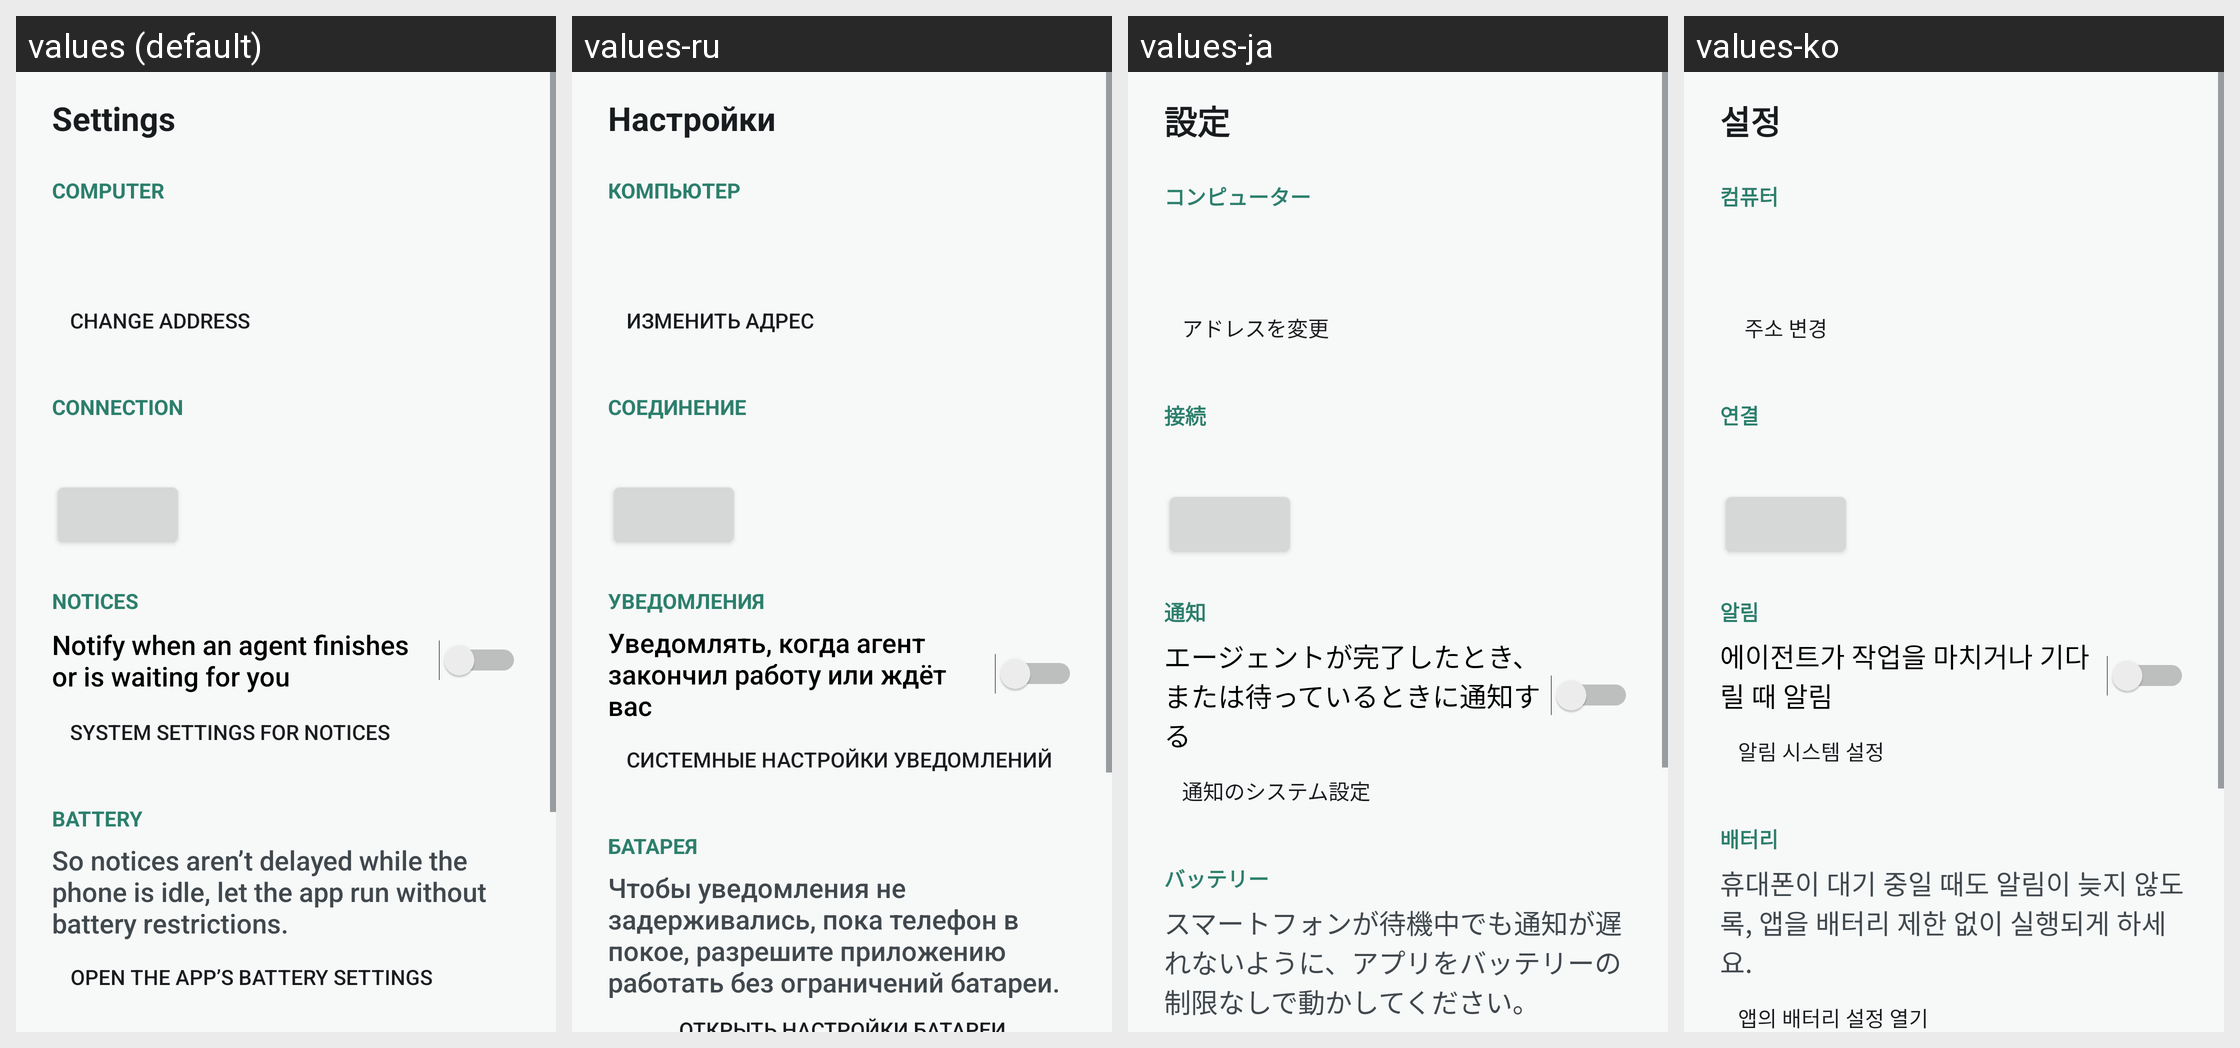

Here is an Android app screen in its default locale and in the app's own translations. Write out the translated-string differences for the strings that appear on this screen.
Android screen res/layout/activity_settings.xml rendered under 4 locales, left to right: values (default), values-ru, values-ja, values-ko. Device: Nexus 5 (rendered at 1080×1920; each locale shown at half size, 540×960, under a caption strip naming it); theme Theme.AgentWorkbench.
Other locales in the repository, not shown: values-de, values-es, values-fr, values-pt-rBR, values-zh-rCN.
Strings drawn on this screen, with the default value and each locale's value (text and hints the layout hard-codes, and strings that could not be matched under every locale, appear in the picture but are not listed):

settings_title
  values: Settings
  values-ru: Настройки
  values-ja: 設定
  values-ko: 설정

settings_computer
  values: Computer
  values-ru: Компьютер
  values-ja: コンピューター
  values-ko: 컴퓨터

settings_change_address
  values: Change address
  values-ru: Изменить адрес
  values-ja: アドレスを変更
  values-ko: 주소 변경

settings_connection
  values: Connection
  values-ru: Соединение
  values-ja: 接続
  values-ko: 연결

settings_notices
  values: Notices
  values-ru: Уведомления
  values-ja: 通知
  values-ko: 알림

settings_notify
  values: Notify when an agent finishes or is waiting for you
  values-ru: Уведомлять, когда агент закончил работу или ждёт вас
  values-ja: エージェントが完了したとき、または待っているときに通知する
  values-ko: 에이전트가 작업을 마치거나 기다릴 때 알림

settings_notify_system
  values: System settings for notices
  values-ru: Системные настройки уведомлений
  values-ja: 通知のシステム設定
  values-ko: 알림 시스템 설정

settings_battery
  values: Battery
  values-ru: Батарея
  values-ja: バッテリー
  values-ko: 배터리

settings_battery_hint
  values: So notices aren’t delayed while the phone is idle, let the app run without battery restrictions.
  values-ru: Чтобы уведомления не задерживались, пока телефон в покое, разрешите приложению работать без ограничений батареи.
  values-ja: スマートフォンが待機中でも通知が遅れないように、アプリをバッテリーの制限なしで動かしてください。
  values-ko: 휴대폰이 대기 중일 때도 알림이 늦지 않도록, 앱을 배터리 제한 없이 실행되게 하세요.
